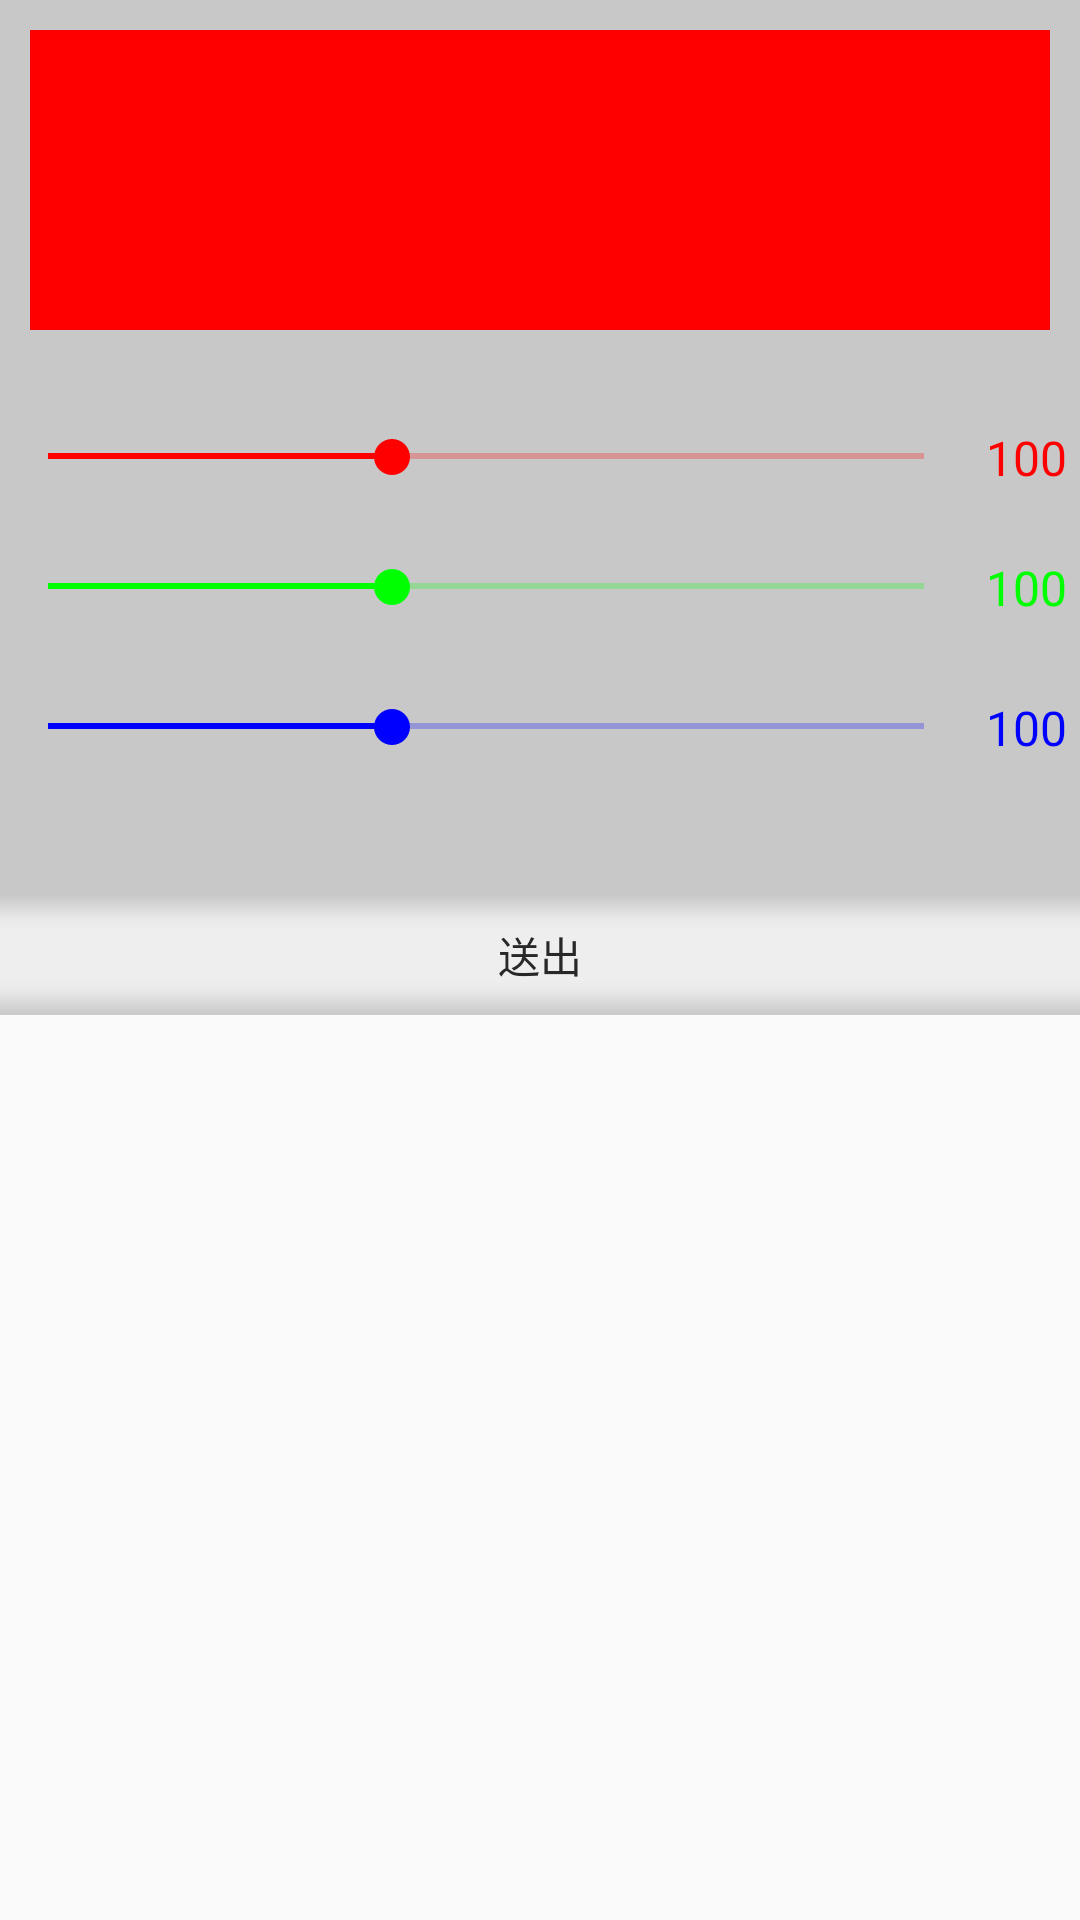

Produce the Android XML layout that renders to this screen, including the resource entries it uses.
<!-- AndroidManifest.xml: application theme AppTheme.NoActionBar -->
<!-- res/layout/dialog_colorpicker.xml -->
<?xml version="1.0" encoding="utf-8"?>
<androidx.constraintlayout.widget.ConstraintLayout xmlns:android="http://schemas.android.com/apk/res/android"
    xmlns:app="http://schemas.android.com/apk/res-auto"
    xmlns:tools="http://schemas.android.com/tools"
    android:layout_width="match_parent"
    android:layout_height="match_parent">

    <LinearLayout
        android:id="@+id/linearLayout3"
        android:layout_width="match_parent"
        android:layout_height="wrap_content"
        android:background="@color/colorMainActivityButtonBgcolor"
        android:orientation="vertical"
        app:layout_constraintEnd_toEndOf="parent"
        app:layout_constraintStart_toStartOf="parent"
        app:layout_constraintTop_toTopOf="parent">

        <ImageView
            android:id="@+id/iv_dialog_colorpicker_show"
            android:layout_width="match_parent"
            android:layout_height="100dp"
            android:layout_marginLeft="10dp"
            android:layout_marginTop="10dp"
            android:layout_marginRight="10dp"
            android:layout_marginBottom="30dp"
            android:background="#FF0000" />

        <LinearLayout
            android:layout_width="match_parent"
            android:layout_height="25dp"
            android:layout_marginBottom="20dp"
            android:layout_weight="1"
            android:orientation="horizontal"
            android:weightSum="20">

            <SeekBar
                android:id="@+id/seekBar_dialog_colorpicker_red"
                android:layout_width="match_parent"
                android:layout_height="match_parent"
                android:layout_weight="2"
                android:max="255"
                android:maxWidth="3dp"
                android:maxHeight="3dp"
                android:progress="100"
                android:progressBackgroundTint="#FF0000"
                android:progressTint="#FF0000"
                android:thumbTint="#FF0000" />

            <TextView
                android:id="@+id/tv_dialog_colorpicker_red_value"
                android:layout_width="match_parent"
                android:layout_height="match_parent"
                android:layout_weight="18"
                android:gravity="center_horizontal|center_vertical"
                android:text="100"
                android:textColor="#FF0000"
                android:textSize="16sp" />
        </LinearLayout>

        <LinearLayout
            android:layout_width="match_parent"
            android:layout_height="match_parent"
            android:layout_marginBottom="25dp"
            android:layout_weight="2"
            android:orientation="horizontal"
            android:weightSum="20">

            <SeekBar
                android:id="@+id/seekBar_dialog_colorpicker_green"
                android:layout_width="match_parent"
                android:layout_height="match_parent"
                android:layout_weight="2"
                android:max="255"
                android:maxWidth="3dp"
                android:maxHeight="3dp"
                android:progress="100"
                android:progressBackgroundTint="#00FF00"
                android:progressTint="#00FF00"
                android:thumbTint="#00FF00" />

            <TextView
                android:id="@+id/tv_dialog_colorpicker_green_value"
                android:layout_width="match_parent"
                android:layout_height="match_parent"
                android:layout_weight="18"
                android:gravity="center_horizontal|center_vertical"
                android:text="100"
                android:textColor="#00FF00"
                android:textSize="16sp" />
        </LinearLayout>

        <LinearLayout
            android:layout_width="match_parent"
            android:layout_height="match_parent"
            android:layout_marginBottom="25dp"
            android:layout_weight="1"
            android:orientation="horizontal"
            android:weightSum="20">

            <SeekBar
                android:id="@+id/seekBar_dialog_colorpicker_blue"
                android:layout_width="match_parent"
                android:layout_height="match_parent"
                android:layout_weight="2"
                android:max="255"
                android:maxWidth="3dp"
                android:maxHeight="3dp"
                android:progress="100"
                android:progressBackgroundTint="#0000FF"
                android:progressTint="#0000FF"
                android:thumbTint="#0000FF" />

            <TextView
                android:id="@+id/tv_dialog_colorpicker_blue_value"
                android:layout_width="match_parent"
                android:layout_height="match_parent"
                android:layout_weight="18"
                android:gravity="center_horizontal|center_vertical"
                android:text="100"
                android:textColor="#0000FF"
                android:textSize="16sp" />
        </LinearLayout>

        <Button
            android:id="@+id/btn_dialog_colorpicker_submit"
            android:layout_width="match_parent"
            android:layout_height="40dp"
            android:layout_marginTop="20dp"
            android:background="@drawable/bgimg_gradual_white75_vertical_mid"
            android:text="@string/btn_title_done_zh"
            android:textColor="@color/colorModeDarkTitle" />

    </LinearLayout>
</androidx.constraintlayout.widget.ConstraintLayout>
<!-- resources referenced by this layout -->
<resources>
  <color name="colorMainActivityButtonBgcolor">#33000000</color>
  <color name="colorModeDarkTitle">#282828</color>
  <!-- drawable bgimg_gradual_white75_vertical_mid: png bitmap (drawable, 301 bytes) -->
  <string name="btn_title_done_zh">送出</string>
  <style name="AppTheme.NoActionBar" parent="Theme.AppCompat.Light.DarkActionBar">
          <item name="windowActionBar">false</item>
          <item name="windowNoTitle">true</item>
          <item name="android:windowFullscreen">false</item>
      </style>
</resources>
